5-way image classification set "augmented" from GitHub (AtulV2/Industrial_Surface_Defect_Classification); label vocabulary: crazing, inclusion, pitted surface, rolled-in scale, scratches.

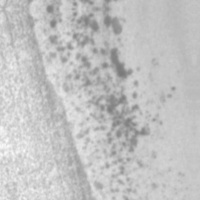
Label: pitted surface

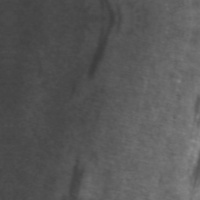
Label: inclusion

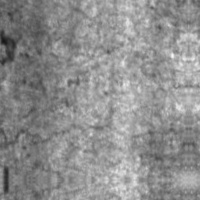
Label: crazing

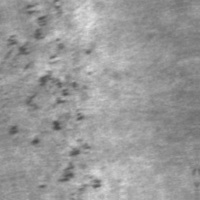
Label: rolled-in scale

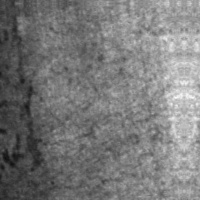
Label: crazing

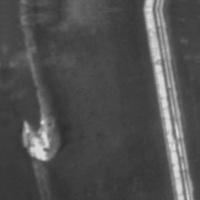
Label: scratches
